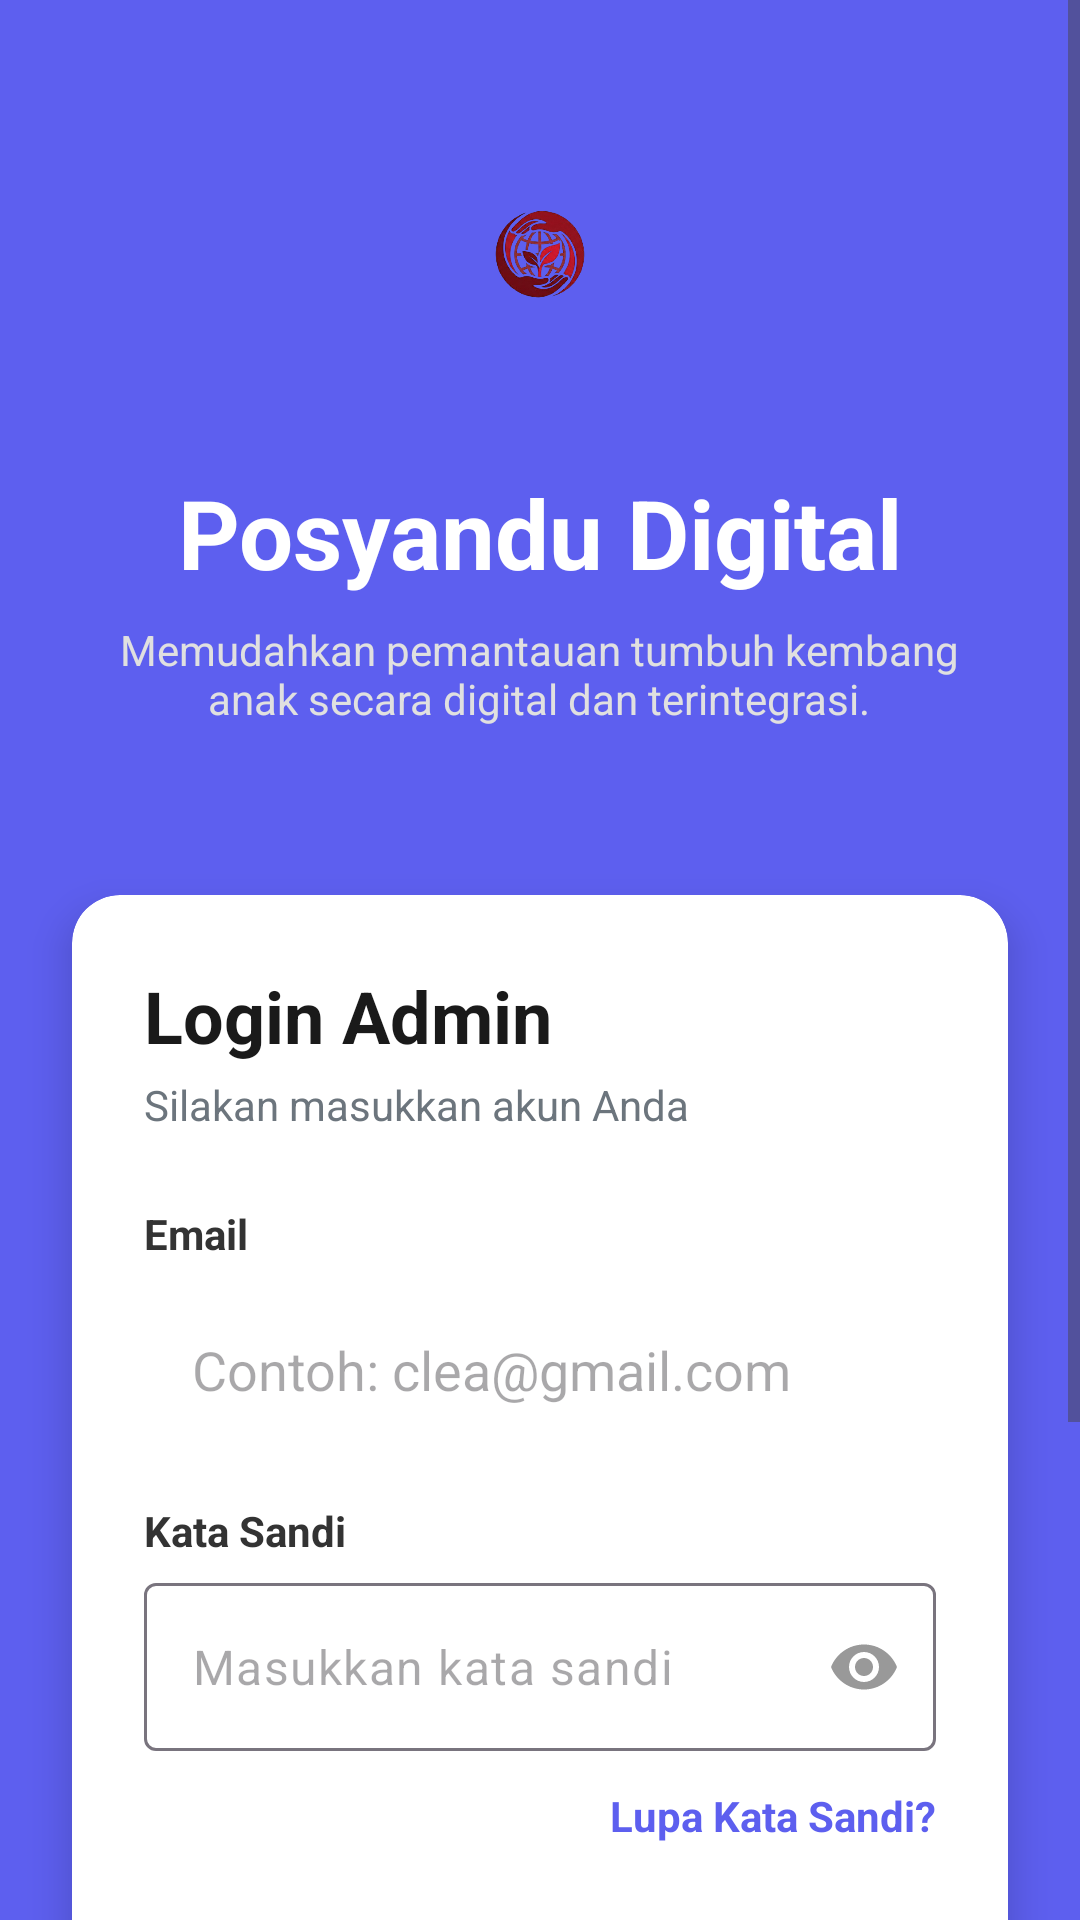

Here is an Android app screen rendered from its layout file. Give the layout XML and the strings, colors and styles it references.
<!-- AndroidManifest.xml: application theme Theme.Cleaorange -->
<!-- res/layout/activity_auth.xml -->
<?xml version="1.0" encoding="utf-8"?>
<ScrollView xmlns:android="http://schemas.android.com/apk/res/android"
    xmlns:app="http://schemas.android.com/apk/res-auto"
    xmlns:tools="http://schemas.android.com/tools"
    android:layout_width="match_parent"
    android:layout_height="match_parent"
    android:background="@color/primary_blue"
    android:fillViewport="true">

    <androidx.constraintlayout.widget.ConstraintLayout
        android:layout_width="match_parent"
        android:layout_height="wrap_content"
        android:paddingBottom="32dp">

        
        <LinearLayout
            android:id="@+id/headerSection"
            android:layout_width="match_parent"
            android:layout_height="wrap_content"
            android:gravity="center"
            android:orientation="vertical"
            android:padding="40dp"
            app:layout_constraintTop_toTopOf="parent">

            <ImageView
                android:id="@+id/ivLogo"
                android:layout_width="100dp"
                android:layout_height="100dp"
                android:src="@drawable/bb"
                tools:src="@drawable/bb" />

            <TextView
                android:id="@+id/tvTitle"
                android:layout_width="wrap_content"
                android:layout_height="wrap_content"
                android:layout_marginTop="16dp"
                android:text="@string/login_title"
                android:textColor="@color/white"
                android:textSize="32sp"
                android:textStyle="bold" />

            <TextView
                android:id="@+id/tvDescription"
                android:layout_width="wrap_content"
                android:layout_height="wrap_content"
                android:layout_marginTop="8dp"
                android:gravity="center"
                android:text="@string/login_description"
                android:textColor="@color/text_header_secondary"
                android:textSize="14sp" />
        </LinearLayout>

        
        <androidx.cardview.widget.CardView
            android:id="@+id/loginCard"
            android:layout_width="match_parent"
            android:layout_height="wrap_content"
            android:layout_marginHorizontal="24dp"
            android:layout_marginTop="16dp"
            app:cardCornerRadius="16dp"
            app:cardElevation="8dp"
            app:layout_constraintTop_toBottomOf="@id/headerSection">

            <LinearLayout
                android:layout_width="match_parent"
                android:layout_height="wrap_content"
                android:orientation="vertical"
                android:padding="24dp">

                <TextView
                    android:id="@+id/tvLoginHeader"
                    android:layout_width="wrap_content"
                    android:layout_height="wrap_content"
                    android:text="@string/login_admin_header"
                    android:textColor="@color/text_dark"
                    android:textSize="24sp"
                    android:textStyle="bold" />

                <TextView
                    android:id="@+id/tvLoginSubHeader"
                    android:layout_width="wrap_content"
                    android:layout_height="wrap_content"
                    android:layout_marginTop="4dp"
                    android:text="@string/login_sub_header"
                    android:textColor="@color/text_secondary"
                    android:textSize="14sp" />

                
                <TextView
                    android:id="@+id/tvEmailLabel"
                    android:layout_width="wrap_content"
                    android:layout_height="wrap_content"
                    android:layout_marginTop="24dp"
                    android:text="@string/label_email"
                    android:textColor="@color/text_label"
                    android:textSize="14sp"
                    android:textStyle="bold" />

                <EditText
                    android:id="@+id/etEmail"
                    android:layout_width="match_parent"
                    android:layout_height="56dp"
                    android:layout_marginTop="8dp"
                    android:background="@drawable/edit_text_bg"
                    android:hint="@string/hint_email"
                    android:inputType="textEmailAddress"
                    android:paddingHorizontal="16dp" />

                
                <TextView
                    android:id="@+id/tvPasswordLabel"
                    android:layout_width="wrap_content"
                    android:layout_height="wrap_content"
                    android:layout_marginTop="16dp"
                    android:text="@string/label_password"
                    android:textColor="@color/text_label"
                    android:textSize="14sp"
                    android:textStyle="bold" />

                
                <com.google.android.material.textfield.TextInputLayout
                    android:layout_width="match_parent"
                    android:layout_height="wrap_content"
                    android:layout_marginTop="8dp"
                    app:hintEnabled="false"
                    app:passwordToggleEnabled="true"
                    app:passwordToggleTint="@color/text_hint">

                    <EditText
                        android:id="@+id/etPassword"
                        android:layout_width="match_parent"
                        android:layout_height="56dp"
                        android:background="@drawable/edit_text_bg"
                        android:hint="@string/hint_password"
                        android:inputType="textPassword"
                        android:paddingHorizontal="16dp" />
                </com.google.android.material.textfield.TextInputLayout>

                <TextView
                    android:id="@+id/tvForgotPassword"
                    android:layout_width="wrap_content"
                    android:layout_height="wrap_content"
                    android:layout_gravity="end"
                    android:layout_marginTop="12dp"
                    android:text="@string/forgot_password"
                    android:textColor="@color/primary_blue"
                    android:textSize="14sp"
                    android:textStyle="bold" />

                
                <com.google.android.material.button.MaterialButton
                    android:id="@+id/btnLogin"
                    android:layout_width="match_parent"
                    android:layout_height="56dp"
                    android:layout_marginTop="24dp"
                    android:text="@string/btn_login"
                    android:textAllCaps="false"
                    android:textColor="@color/white"
                    android:textSize="16sp"
                    android:textStyle="bold"
                    app:backgroundTint="@color/primary_blue"
                    app:cornerRadius="8dp" />

                <TextView
                    android:id="@+id/tvCopyright"
                    android:layout_width="match_parent"
                    android:layout_height="wrap_content"
                    android:layout_marginTop="24dp"
                    android:gravity="center"
                    android:text="@string/copyright"
                    android:textColor="@color/text_footer"
                    android:textSize="11sp" />
            </LinearLayout>
        </androidx.cardview.widget.CardView>

        
        <TextView
            android:id="@+id/tvFooterRegister"
            android:layout_width="wrap_content"
            android:layout_height="wrap_content"
            android:layout_marginTop="32dp"
            android:layout_marginBottom="24dp"
            android:gravity="center"
            android:text="@string/footer_register"
            android:textColor="@color/white"
            android:textSize="14sp"
            app:layout_constraintBottom_toBottomOf="parent"
            app:layout_constraintEnd_toEndOf="parent"
            app:layout_constraintStart_toStartOf="parent"
            app:layout_constraintTop_toBottomOf="@id/loginCard" />

    </androidx.constraintlayout.widget.ConstraintLayout>
</ScrollView>
<!-- resources referenced by this layout -->
<resources>
  <color name="primary_blue">#5D5FEF</color>
  <color name="text_dark">#1A1A1A</color>
  <color name="text_footer">#AAAAAA</color>
  <color name="text_header_secondary">#E0E0E0</color>
  <color name="text_hint">#999999</color>
  <color name="text_label">#333333</color>
  <color name="text_secondary">#6C757D</color>
  <color name="white">#FFFFFFFF</color>
  <!-- drawable bb: png bitmap (drawable, 80466 bytes) -->
  <string name="btn_login">Masuk Aplikasi</string>
  <string name="copyright">© 2025 Sistem Informasi Posyandu Digital</string>
  <string name="footer_register">Belum memiliki akun? Hubungi Dinas Kesehatan</string>
  <string name="forgot_password">Lupa Kata Sandi?</string>
  <string name="hint_email">Contoh: clea@gmail.com</string>
  <string name="hint_password">Masukkan kata sandi</string>
  <string name="label_email">Email</string>
  <string name="label_password">Kata Sandi</string>
  <string name="login_admin_header">Login Admin</string>
  <string name="login_description">Memudahkan pemantauan tumbuh kembang\nanak secara digital dan terintegrasi.</string>
  <string name="login_sub_header">Silakan masukkan akun Anda</string>
  <string name="login_title">Posyandu Digital</string>
  <style name="Theme.Cleaorange" parent="Base.Theme.Cleaorange" />
  <style name="Base.Theme.Cleaorange" parent="Theme.Material3.DayNight.NoActionBar">
          
          
      </style>
</resources>
